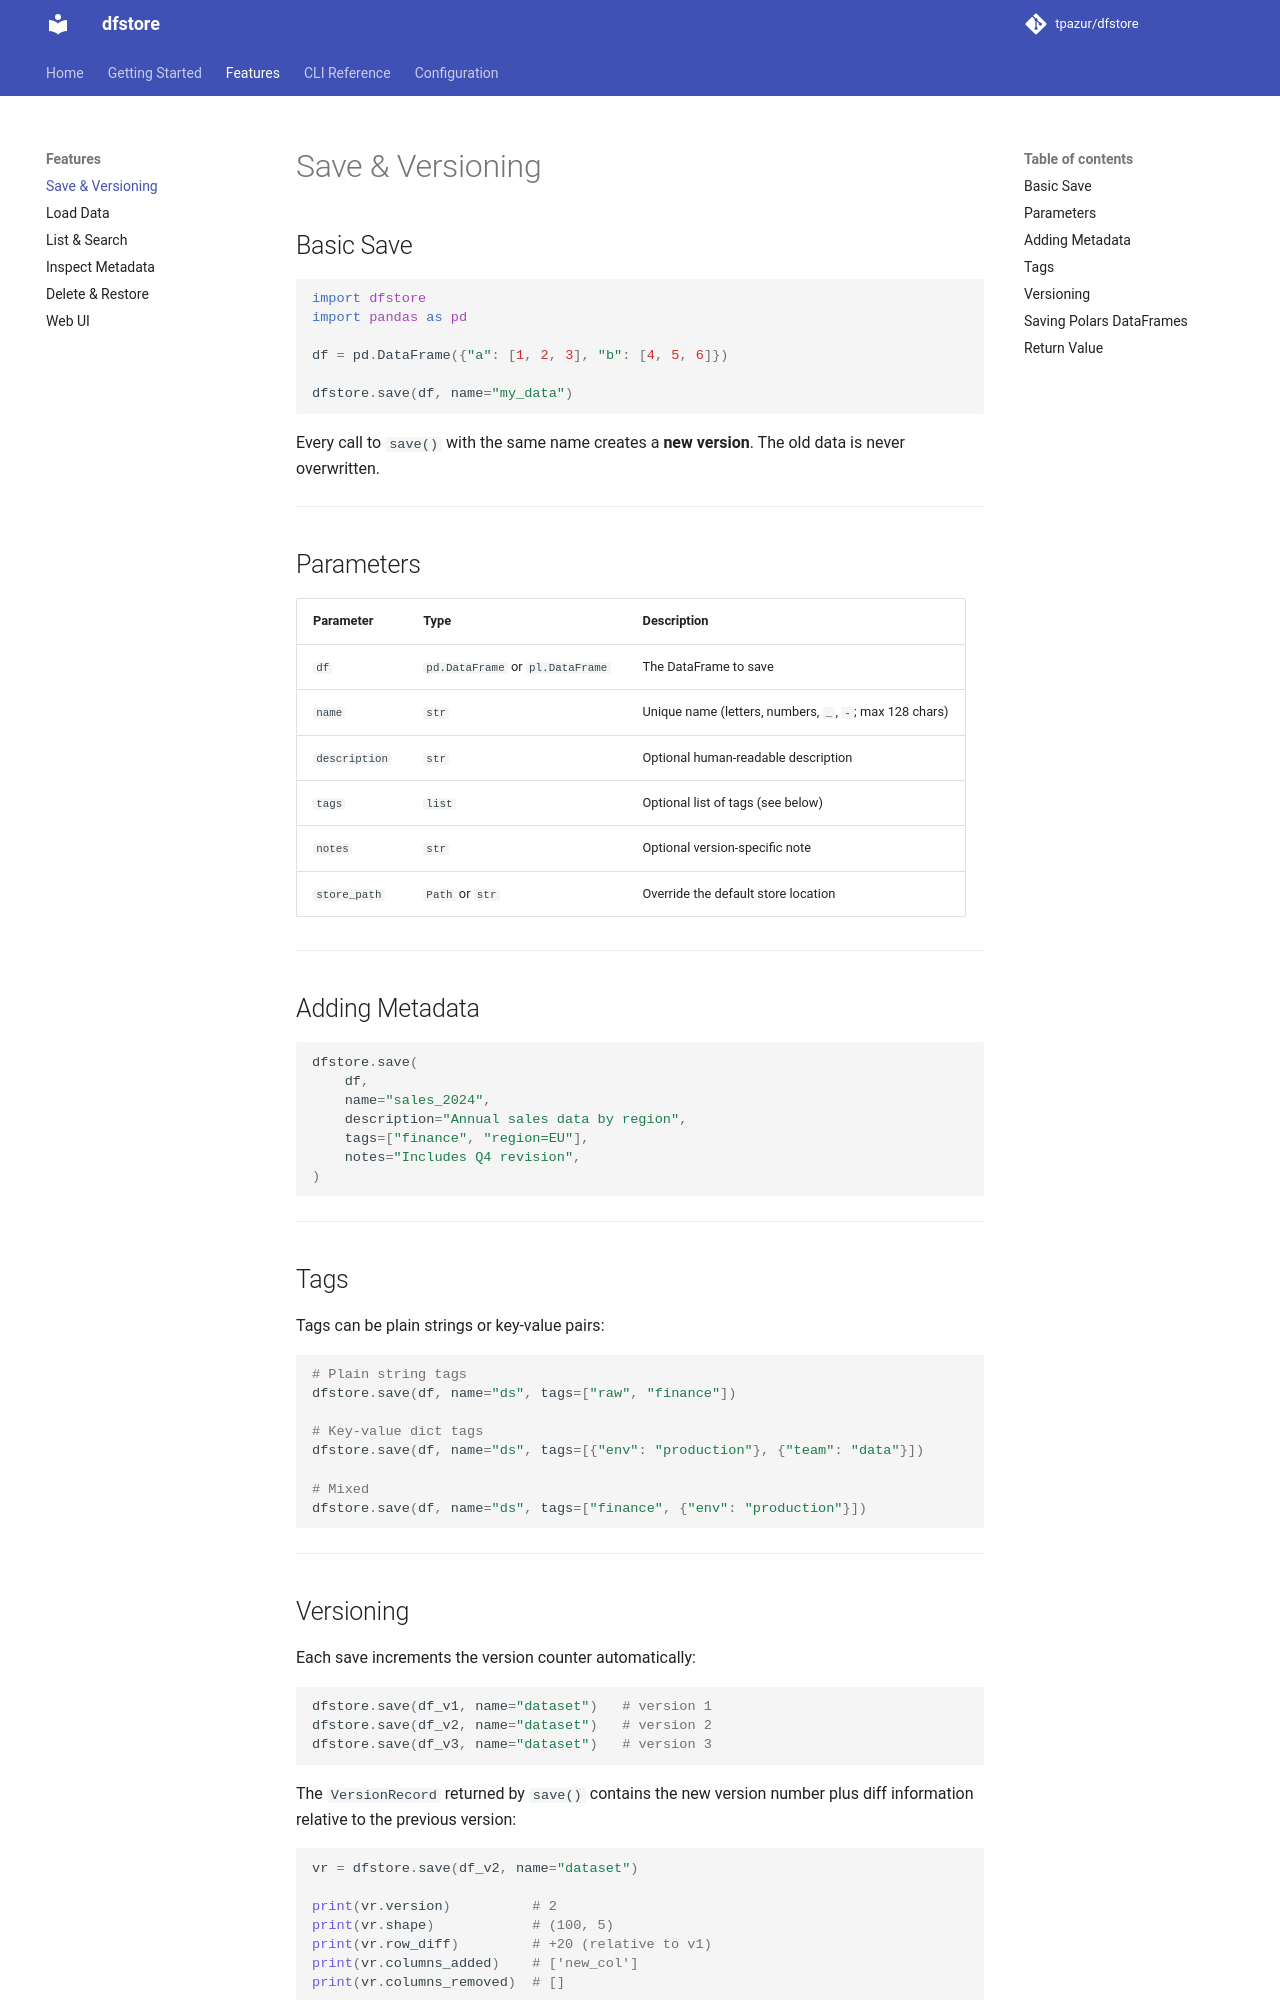

repository: tpazur/dfstore · page: features/save/index.html · generator: mkdocs

# Save & Versioning

## Basic Save

```python
import dfstore
import pandas as pd

df = pd.DataFrame({"a": [1, 2, 3], "b": [4, 5, 6]})

dfstore.save(df, name="my_data")
```

Every call to `save()` with the same name creates a **new version**. The old data is never overwritten.

---

## Parameters

| Parameter | Type | Description |
|---|---|---|
| `df` | `pd.DataFrame` or `pl.DataFrame` | The DataFrame to save |
| `name` | `str` | Unique name (letters, numbers, `_`, `-`; max 128 chars) |
| `description` | `str` | Optional human-readable description |
| `tags` | `list` | Optional list of tags (see below) |
| `notes` | `str` | Optional version-specific note |
| `store_path` | `Path` or `str` | Override the default store location |

---

## Adding Metadata

```python
dfstore.save(
    df,
    name="sales_2024",
    description="Annual sales data by region",
    tags=["finance", "region=EU"],
    notes="Includes Q4 revision",
)
```

---

## Tags

Tags can be plain strings or key-value pairs:

```python
# Plain string tags
dfstore.save(df, name="ds", tags=["raw", "finance"])

# Key-value dict tags
dfstore.save(df, name="ds", tags=[{"env": "production"}, {"team": "data"}])

# Mixed
dfstore.save(df, name="ds", tags=["finance", {"env": "production"}])
```

---

## Versioning

Each save increments the version counter automatically:

```python
dfstore.save(df_v1, name="dataset")   # version 1
dfstore.save(df_v2, name="dataset")   # version 2
dfstore.save(df_v3, name="dataset")   # version 3
```

The `VersionRecord` returned by `save()` contains the new version number plus diff information relative to the previous version:

```python
vr = dfstore.save(df_v2, name="dataset")

print(vr.version)          # 2
print(vr.shape)            # (100, 5)
print(vr.row_diff)         # +20 (relative to v1)
print(vr.columns_added)    # ['new_col']
print(vr.columns_removed)  # []
```

---
